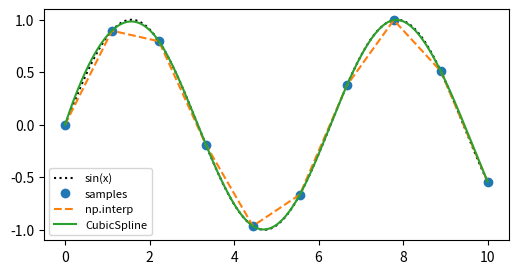
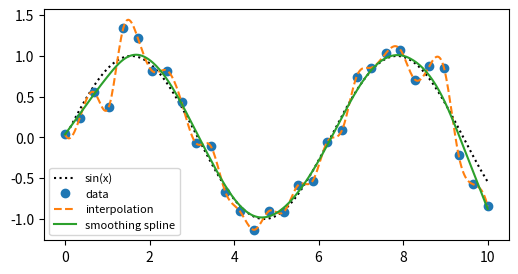
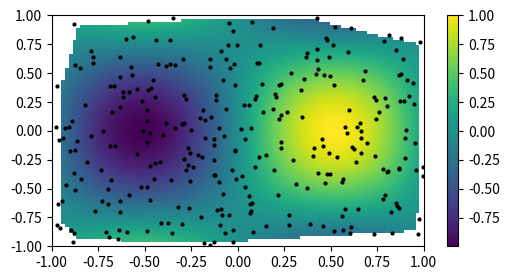
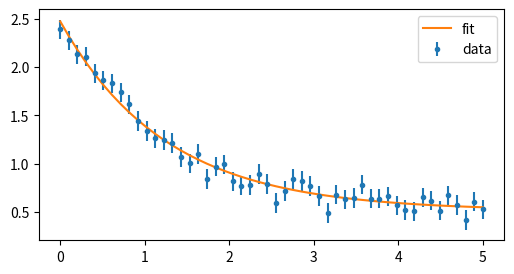
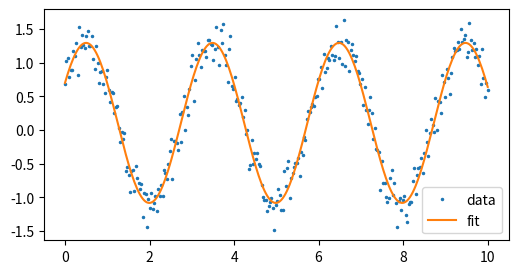
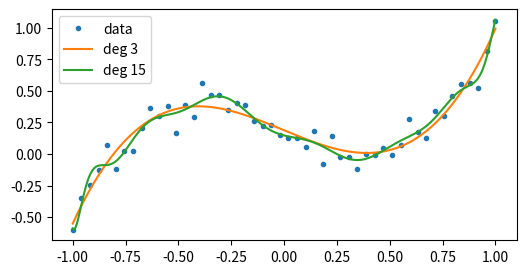
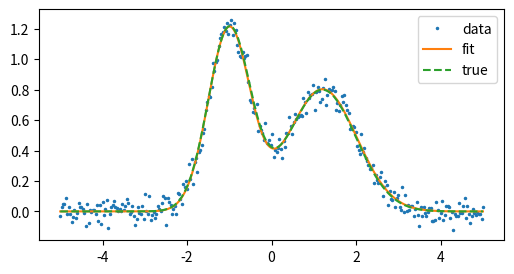
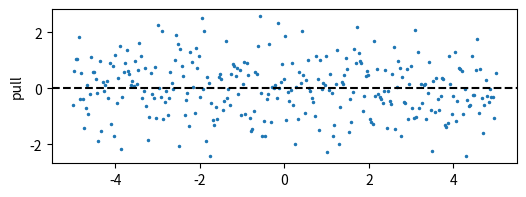

These figures' Python source, in order:
import numpy as np
import matplotlib.pyplot as plt

from scipy import constants, interpolate, linalg, optimize, stats

print('c   =', constants.c, 'm/s')
print('N_A =', constants.N_A, '1/mol')
print(constants.physical_constants['electron mass'])    # (value, unit, uncertainty)

rng = np.random.default_rng(4)
sample = stats.norm(loc=1, scale=2).rvs(size=1000, random_state=rng)
print(f'mean = {sample.mean():.3f}, std = {sample.std(ddof=1):.3f}')

rng = np.random.default_rng(5)
n = 200
M = rng.normal(size=(n, n))
A = M.T @ M + 1e-3 * np.eye(n)     # symmetric positive definite
b = rng.normal(size=n)

x_np = np.linalg.solve(A, b)
x_sp = linalg.solve(A, b, assume_a='pos')    # uses that A is positive definite
print(np.allclose(A @ x_np, b), np.allclose(A @ x_sp, b), np.allclose(x_np, x_sp))

print(f'kappa(M^T M)          = {np.linalg.cond(M.T @ M):.1e}')
print(f'kappa(M^T M + 1e-3 I) = {np.linalg.cond(A):.1e}')

rng = np.random.default_rng(6)
H = rng.normal(size=(80, 80))
H = H + H.T                       # symmetric
w, v = linalg.eigh(H)
print(f'smallest eigenvalue: {w[0]:.4f}')
print('H v = w v:   ', np.allclose(H @ v[:, 0], w[0] * v[:, 0]))
print('orthonormal: ', np.allclose(v.T @ v, np.eye(80)))

x_knots = np.linspace(0, 10, 10)
y_knots = np.sin(x_knots)
spline = interpolate.CubicSpline(x_knots, y_knots)

print(f'sin(5.5)  = {np.sin(5.5):.4f}')
print(f'linear    = {np.interp(5.5, x_knots, y_knots):.4f}')
print(f'cubic     = {spline(5.5):.4f}')

x_fine = np.linspace(0, 10, 400)
plt.figure(figsize=(6, 3))
plt.plot(x_fine, np.sin(x_fine), 'k:', label='sin(x)')
plt.plot(x_knots, y_knots, 'o', label='samples')
plt.plot(x_fine, np.interp(x_fine, x_knots, y_knots), '--', label='np.interp')
plt.plot(x_fine, spline(x_fine), '-', label='CubicSpline')
plt.legend(fontsize=8)
plt.show()

print(f'integral over [0, pi]: {spline.integrate(0, np.pi):.4f} (exact 2)')
print(f'derivative at 5:       {spline(5, 1):.4f} (exact {np.cos(5):.4f})')

rng = np.random.default_rng(2)
sigma_noise = 0.2
x_data = np.linspace(0, 10, 30)
y_data = np.sin(x_data) + sigma_noise * rng.standard_normal(x_data.size)

interpolated = interpolate.CubicSpline(x_data, y_data)
smoothed = interpolate.make_smoothing_spline(x_data, y_data)

plt.figure(figsize=(6, 3))
plt.plot(x_fine, np.sin(x_fine), 'k:', label='sin(x)')
plt.plot(x_data, y_data, 'o', label='data')
plt.plot(x_fine, interpolated(x_fine), '--', label='interpolation')
plt.plot(x_fine, smoothed(x_fine), '-', label='smoothing spline')
plt.legend(fontsize=8)
plt.show()

for name, f in [('interpolation', interpolated), ('smoothing', smoothed)]:
    rms = np.sqrt(np.mean((f(x_fine) - np.sin(x_fine))**2))
    print(f'{name:13s}: rms distance to sin(x) = {rms:.3f}')

rng = np.random.default_rng(8)
pts = rng.uniform(-1, 1, size=(300, 2))
vals = np.sin(3 * pts[:, 0]) * np.cos(2 * pts[:, 1])

gx, gy = np.meshgrid(np.linspace(-1, 1, 100), np.linspace(-1, 1, 80))
gz = interpolate.griddata(pts, vals, (gx, gy), method='cubic')

plt.figure(figsize=(6, 3))
plt.imshow(gz, extent=(-1, 1, -1, 1), origin='lower', aspect='auto')
plt.colorbar()
plt.scatter(pts[:, 0], pts[:, 1], s=4, c='k')
plt.show()

# your code here

def rosen(p):
    x, y = p
    return (1 - x)**2 + 100 * (y - x**2)**2

res = optimize.minimize(rosen, x0=[-1.2, 1.0], method='BFGS')
print(res.success, res.x.round(4))

def exp_model(t, amp, tau, offset):
    return amp * np.exp(-t / tau) + offset

rng = np.random.default_rng(10)
sigma_exp = 0.1
t_exp = np.linspace(0, 5, 50)
y_exp = exp_model(t_exp, 2.0, 1.3, 0.5) + sigma_exp * rng.standard_normal(t_exp.size)

popt, pcov = optimize.curve_fit(exp_model, t_exp, y_exp, p0=[1.5, 1.0, 0.4],
                                sigma=np.full(t_exp.size, sigma_exp), absolute_sigma=True)
perr = np.sqrt(np.diag(pcov))
for name, val, err in zip(['amp', 'tau', 'offset'], popt, perr):
    print(f'{name:6s} = {val:.3f} ± {err:.3f}')

plt.figure(figsize=(6, 3))
plt.errorbar(t_exp, y_exp, yerr=sigma_exp, fmt='o', ms=3, label='data')
plt.plot(t_exp, exp_model(t_exp, *popt), '-', label='fit')
plt.legend()
plt.show()

def sin_model(t, p):
    amp, omega, phi, offset = p
    return amp * np.sin(omega * t + phi) + offset

def sin_residuals(p, t, y, sigma):
    return (sin_model(t, p) - y) / sigma

rng = np.random.default_rng(11)
sigma_sin = 0.2
t_sin = np.linspace(0, 10, 300)
p_sin = [1.2, 2.1, 0.5, 0.1]
y_sin = sin_model(t_sin, p_sin) + sigma_sin * rng.standard_normal(t_sin.size)

res = optimize.least_squares(sin_residuals, x0=[1.0, 2.0, 0.0, 0.0],
                             args=(t_sin, y_sin, sigma_sin))
cov = np.linalg.inv(res.jac.T @ res.jac)
for name, val, err, true in zip(['amp', 'omega', 'phi', 'offset'], res.x,
                                np.sqrt(np.diag(cov)), p_sin):
    print(f'{name:6s} = {val:6.3f} ± {err:.3f}   (true {true})')
print(f'chi2 / ndof = {2 * res.cost:.1f} / {t_sin.size - 4}')

plt.figure(figsize=(6, 3))
plt.plot(t_sin, y_sin, '.', ms=3, label='data')
plt.plot(t_sin, sin_model(t_sin, res.x), '-', label='fit')
plt.legend()
plt.show()

rng = np.random.default_rng(12)
x_poly = np.linspace(-1, 1, 50)
y_poly = 1.5 * x_poly**3 - 0.7 * x_poly + 0.2 + 0.1 * rng.standard_normal(x_poly.size)

p3 = np.polynomial.Polynomial.fit(x_poly, y_poly, deg=3)
print(p3.convert().coef.round(3))     # true: 0.2, -0.7, 0, 1.5

p15 = np.polynomial.Polynomial.fit(x_poly, y_poly, deg=15)
for name, p in [('deg 3', p3), ('deg 15', p15)]:
    print(f'{name}: sum of squared residuals = {np.sum((y_poly - p(x_poly))**2):.3f}')

x_line = np.linspace(-1, 1, 400)
plt.figure(figsize=(6, 3))
plt.plot(x_poly, y_poly, 'o', ms=3, label='data')
plt.plot(x_line, p3(x_line), label='deg 3')
plt.plot(x_line, p15(x_line), label='deg 15')
plt.legend()
plt.show()

def gauss(x, amp, mu, width):
    return amp * np.exp(-0.5 * ((x - mu) / width)**2)

def two_peaks(x, a1, mu1, s1, a2, mu2, s2):
    return gauss(x, a1, mu1, s1) + gauss(x, a2, mu2, s2)

rng = np.random.default_rng(16)
sigma_y = 0.05
x_spec = np.linspace(-5, 5, 300)
p_spec = [1.2, -1.0, 0.5, 0.8, 1.2, 0.8]
y_spec = two_peaks(x_spec, *p_spec) + sigma_y * rng.standard_normal(x_spec.size)

p0 = [1.0, -0.8, 0.6, 0.7, 1.0, 1.0]
popt2, pcov2 = optimize.curve_fit(two_peaks, x_spec, y_spec, p0=p0,
                                  sigma=np.full(x_spec.size, sigma_y), absolute_sigma=True)
names = ['a1', 'mu1', 's1', 'a2', 'mu2', 's2']
for name, val, err, true in zip(names, popt2, np.sqrt(np.diag(pcov2)), p_spec):
    print(f'{name:3s} = {val:6.3f} ± {err:.3f}   (true {true})')

plt.figure(figsize=(6, 3))
plt.plot(x_spec, y_spec, '.', ms=3, label='data')
plt.plot(x_spec, two_peaks(x_spec, *popt2), '-', label='fit')
plt.plot(x_spec, two_peaks(x_spec, *p_spec), '--', label='true')
plt.legend()
plt.show()

pulls = (y_spec - two_peaks(x_spec, *popt2)) / sigma_y
chi2 = np.sum(pulls**2)
ndof = x_spec.size - len(popt2)
print(f'chi2 / ndof = {chi2:.1f} / {ndof} = {chi2 / ndof:.2f}')
print(f'p-value = {stats.chi2.sf(chi2, ndof):.2f}')

plt.figure(figsize=(6, 2))
plt.plot(x_spec, pulls, '.', ms=3)
plt.axhline(0, color='k', ls='--')
plt.ylabel('pull')
plt.show()

# your code here

# your code here
